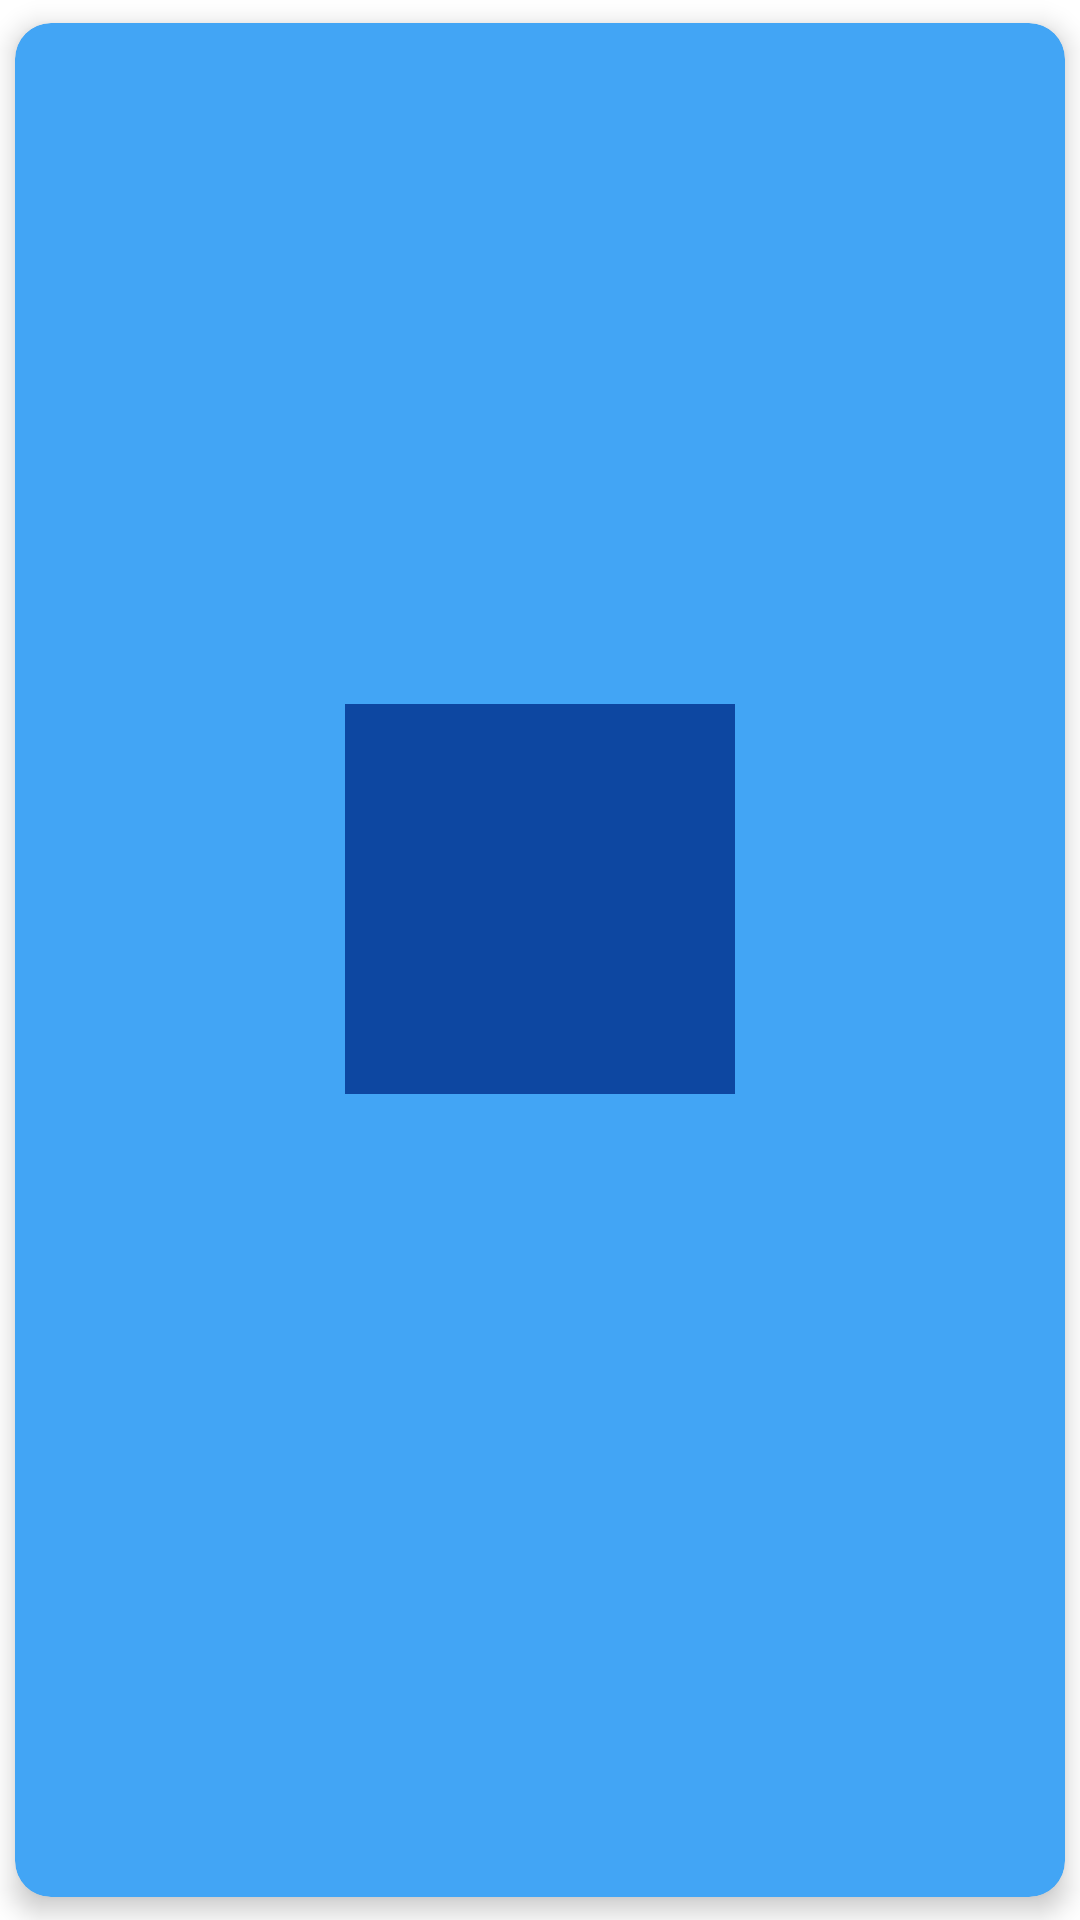

This screen was rendered from an Android layout file. Write that file and the resources it references.
<!-- AndroidManifest.xml: application theme Theme.BalanceApplication -->
<!-- res/layout/adapter_service.xml -->
<?xml version="1.0" encoding="utf-8"?>
<androidx.cardview.widget.CardView xmlns:android="http://schemas.android.com/apk/res/android"
    xmlns:app="http://schemas.android.com/apk/res-auto"
    android:layout_width="fill_parent"
    android:layout_height="wrap_content"
    android:clipChildren="false"
    android:orientation="vertical"

    app:cardBackgroundColor="@color/md_blue_400"
    app:cardCornerRadius="12.0dip"
    app:cardElevation="5.0dip"
    app:cardPreventCornerOverlap="false"
    app:cardUseCompatPadding="true">

    <LinearLayout
        android:id="@id/container"
        android:layout_width="fill_parent"
        android:layout_height="wrap_content"
        android:layout_gravity="center"
        android:gravity="center"
        android:orientation="vertical">

        <TextView
            android:id="@id/title"
            android:textColor="@color/white"
            android:background="@color/md_blue_900"
            android:textSize="30sp"
            android:fontFamily="@font/arabic_bold"
            android:layout_width="130.0dip"
            android:layout_height="130.0dip"
            android:layout_weight="1.0"
            android:scaleType="fitCenter" />

        <TextView
            android:id="@+id/price"
            android:layout_width="fill_parent"
            android:layout_height="0.0dip"
            android:layout_margin="5.0dip"
            android:layout_weight="1.0"
            android:fontFamily="@font/ptmono"
            android:gravity="center"
            android:lines="2"
            android:maxLines="2"
            android:paddingLeft="5.0dip"
            android:paddingRight="5.0dip"
            android:textColor="@color/md_white_1000"
            android:textSize="12.0sp" />
    </LinearLayout>
</androidx.cardview.widget.CardView>
<!-- resources referenced by this layout -->
<resources>
  <color name="md_blue_400">#42A5F5</color>
  <color name="md_blue_900">#0D47A1</color>
  <color name="md_white_1000">#ffffff</color>
  <color name="white">#FFFFFFFF</color>
  <style name="Theme.BalanceApplication" parent="Theme.MaterialComponents.DayNight.DarkActionBar">
          
          <item name="colorPrimary">@color/purple_500</item>
          <item name="colorPrimaryVariant">@color/purple_700</item>
          <item name="colorOnPrimary">@color/white</item>
          
          <item name="colorSecondary">@color/teal_200</item>
          <item name="colorSecondaryVariant">@color/teal_700</item>
          <item name="colorOnSecondary">@color/black</item>
          
          <item name="android:statusBarColor" tools:targetApi="l">?attr/colorPrimaryVariant</item>
          
      </style>
  <color name="purple_500">#FF6200EE</color>
  <color name="purple_700">#FF3700B3</color>
  <color name="teal_200">#FF03DAC5</color>
  <color name="teal_700">#FF018786</color>
  <color name="black">#FF000000</color>
</resources>
